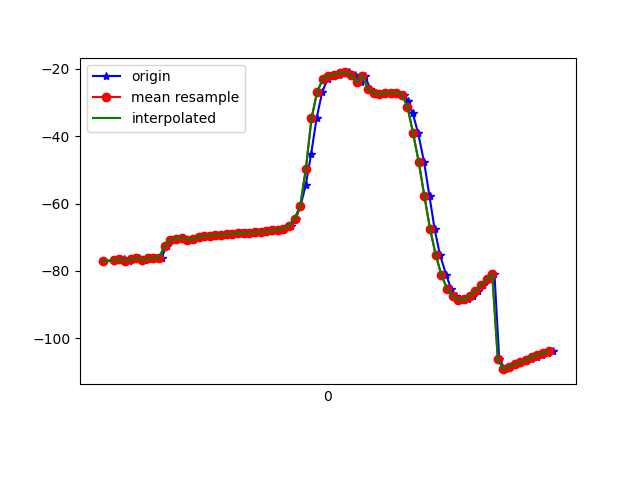

The table this chart was drawn from, first rows:
1617849466906, 545110464795772, -77.14313, 24.133072, -4.907795
1617849466957, 545110484026542, -76.81, 23.97, -5.88
1617849466960, 545110503257312, -76.52, 23.59, -5.76
1617849466961, 545110522488082, -76.89, 24.09, -6.536
1617849466976, 545110541718852, -76.43, 23.62, -6.649
1617849466994, 545110560949622, -76.98, 24.03, -6.559
1617849467014, 545110580180392, -76.51, 23.74, -7.302
1617849467030, 545110599411162, -76.25, 23.42, -6.971
1617849467049, 545110618641932, -76.77, 23.9, -7.804
1617849467068, 545110637872702, -76.22, 23.53, -8.102
1617849467091, 545110657103472, -76.22, 23.43, -7.538
1617849467109, 545110676334242, -76.13, 23.5, -8.698
1617849467127, 545110695565012, -72.53, 24.92, -5.338
1617849467145, 545110714795782, -70.75, 23.36, -8.066
1617849467163, 545110734026552, -70.47, 23.19, -9.013
1617849467183, 545110753257322, -70.14, 22.76, -8.877
1617849467200, 545110772488092, -70.75, 23.25, -8.692
1617849467220, 545110791718862, -70.44, 22.88, -9.562
1617849467242, 545110810949632, -70.11, 22.53, -9.47
1617849467258, 545110830180402, -69.89, 22.32, -9.552
1617849467278, 545110849411172, -69.71, 22.16, -9.835
1617849467298, 545110868641942, -69.54, 21.99, -10.01
1617849467316, 545110887872712, -69.38, 21.77, -10.2
1617849467336, 545110907103482, -69.24, 21.55, -10.35
1617849467354, 545110926334252, -69.1, 21.33, -10.51
1617849467372, 545110945565022, -68.95, 21.12, -10.68
1617849467391, 545110964795792, -68.83, 20.89, -10.86
1617849467411, 545110984026562, -68.72, 20.65, -11.04
1617849467430, 545111003257332, -68.62, 20.49, -11.25
1617849467448, 545111022488102, -68.52, 20.56, -11.49
1617849467469, 545111041718872, -68.41, 20.96, -11.77
1617849467487, 545111060949642, -68.24, 21.93, -12.12
1617849467506, 545111080180412, -68.01, 23.88, -12.53
1617849467526, 545111099411182, -67.77, 27.19, -13.26
1617849467543, 545111118641952, -67.48, 31.9, -14.59
1617849467568, 545111137872722, -66.53, 38.15, -17.31
1617849467584, 545111157103492, -64.49, 45.37, -22.08
1617849467601, 545111176334262, -60.76, 52.64, -29.48
1617849467620, 545111195565032, -54.41, 58.83, -40.21
1617849467639, 545111214795802, -45.14, 63.11, -54.25
1617849467658, 545111234026572, -34.73, 65.17, -69.9
1617849467678, 545111253257342, -26.86, 65.42, -83.46
1617849467697, 545111272488112, -23.03, 64.88, -93.31
1617849467717, 545111291718882, -22.02, 64.25, -100.8
1617849467737, 545111310949652, -21.74, 63.57, -107.7
1617849467753, 545111330180422, -21.27, 62.74, -114.7
1617849467773, 545111349411192, -21.06, 62.02, -121
1617849467794, 545111368641962, -21.86, 61.44, -125.6
1617849467814, 545111387872732, -23.84, 61.16, -127.9
1617849467830, 545111407103502, -22.03, 56.95, -127.2
1617849467847, 545111426334272, -25.85, 61.38, -128.5
1617849467866, 545111445565042, -27.24, 61.74, -128.4
1617849467889, 545111464795812, -27.49, 61.99, -128.4
1617849467905, 545111484026582, -27.27, 62.4, -128.2
1617849467925, 545111503257352, -27.04, 63, -127.6
1617849467944, 545111522488122, -27.02, 63.86, -126.4
1617849467966, 545111541718892, -27.69, 65.05, -123.8
1617849467982, 545111560949662, -29.49, 66.55, -119.7
1617849467998, 545111580180432, -33.04, 68.25, -113.8
1617849468018, 545111599411202, -39.17, 69.94, -105
1617849468039, 545111618641972, -47.76, 71.1, -93.33
... 24 more rows
